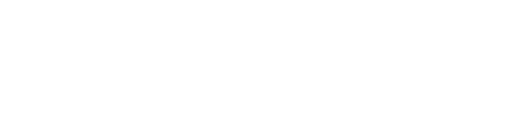
t = 0.00 s
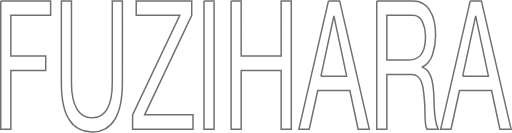
t = 1.33 s
t = 2.67 s: frame unchanged from t = 1.33 s, image omitted
t = 4.00 s: frame unchanged from t = 1.33 s, image omitted
t = 5.33 s: frame unchanged from t = 1.33 s, image omitted
t = 6.67 s: frame unchanged from t = 1.33 s, image omitted

The animated SVG that drew these frames (rendered in a browser with its animation timeline set to each time). Animation: 2 CSS @keyframes rules; one cycle of 6.67 s.

<svg xmlns="http://www.w3.org/2000/svg" width="344.376" height="89.173" viewBox="0 0 344.376 89.173" style="">
  <path id="Path_1" data-name="Path 1" d="M1.56-14.28V71.96H8.355v-39.5h23.46V22.8H8.355V-4.617h26.75V-14.28ZM83.384,40.8V-14.28H76.589V40.8q0,11.6-3.4,17.574t-9.906,5.979a11.624,11.624,0,0,1-10.514-5.979Q49.124,52.393,49.124,40.8V-14.28H42.329V40.8q0,17.272,5.543,25.184a17.776,17.776,0,0,0,15.414,7.911,16.61,16.61,0,0,0,14.877-8.274Q83.384,57.345,83.384,40.8Zm6.866,21.5V71.96h40.626V62.3H98.333L130.018-4.617V-14.28H92.682v9.663h29.325ZM138.244-14.28V71.96h6.795V-14.28Zm18.239,0V71.96h6.795v-39.5h26.893v39.5h6.795V-14.28h-6.795V22.8H163.277V-14.28Zm60.438,50.609,8.654-40.221h.143l8.511,40.221ZM222-14.28,202.115,71.96h6.938l5.722-25.969h21.6l5.579,25.969h7.51L229.509-14.28Zm32.472,0V71.96h6.795V35.121H277.86a6,6,0,0,1,4.005,1.268,9.159,9.159,0,0,1,2.432,3.382,19.57,19.57,0,0,1,1.359,4.952q.429,2.838.715,5.979.358,3.14.429,6.4t.143,6.1q.072,2.838.322,5.133a10.043,10.043,0,0,0,.966,3.624h7.582a19.465,19.465,0,0,1-1.609-5.013q-.536-2.838-.823-5.979t-.358-6.4q-.072-3.261-.215-6.4-.215-3.14-.608-6.039a26.922,26.922,0,0,0-1.216-5.254,13.053,13.053,0,0,0-2.217-4.046,7.646,7.646,0,0,0-3.612-2.416v-.242q4.649-2.174,6.759-8.093a40.961,40.961,0,0,0,2.11-13.769q0-10.508-4.113-16.547A13.057,13.057,0,0,0,278.5-14.28Zm20.957,39.738H261.266V-4.617h16.88a7.267,7.267,0,0,1,6.938,4.107,22.92,22.92,0,0,1,2.146,10.629,25.263,25.263,0,0,1-.966,7.67,12.677,12.677,0,0,1-2.575,4.711,7.969,7.969,0,0,1-3.755,2.355A16.555,16.555,0,0,1,275.428,25.458Zm36.835,10.871,8.655-40.221h.143l8.511,40.221Zm5.078-50.609L297.457,71.96H304.4l5.722-25.969h21.6L337.3,71.96h7.51L324.851-14.28Z" transform="translate(-1.06 14.78)" fill="none" stroke="#707070" stroke-width="1" class="AYumcGzc_0"></path>
<style data-made-with="vivus-instant">.AYumcGzc_0{stroke-dasharray:2759 2761;stroke-dashoffset:2760;animation:AYumcGzc_draw 6666ms linear 0ms forwards;}@keyframes AYumcGzc_draw{100%{stroke-dashoffset:0;}}@keyframes AYumcGzc_fade{0%{stroke-opacity:1;}97.1830985915493%{stroke-opacity:1;}100%{stroke-opacity:0;}}</style></svg>
